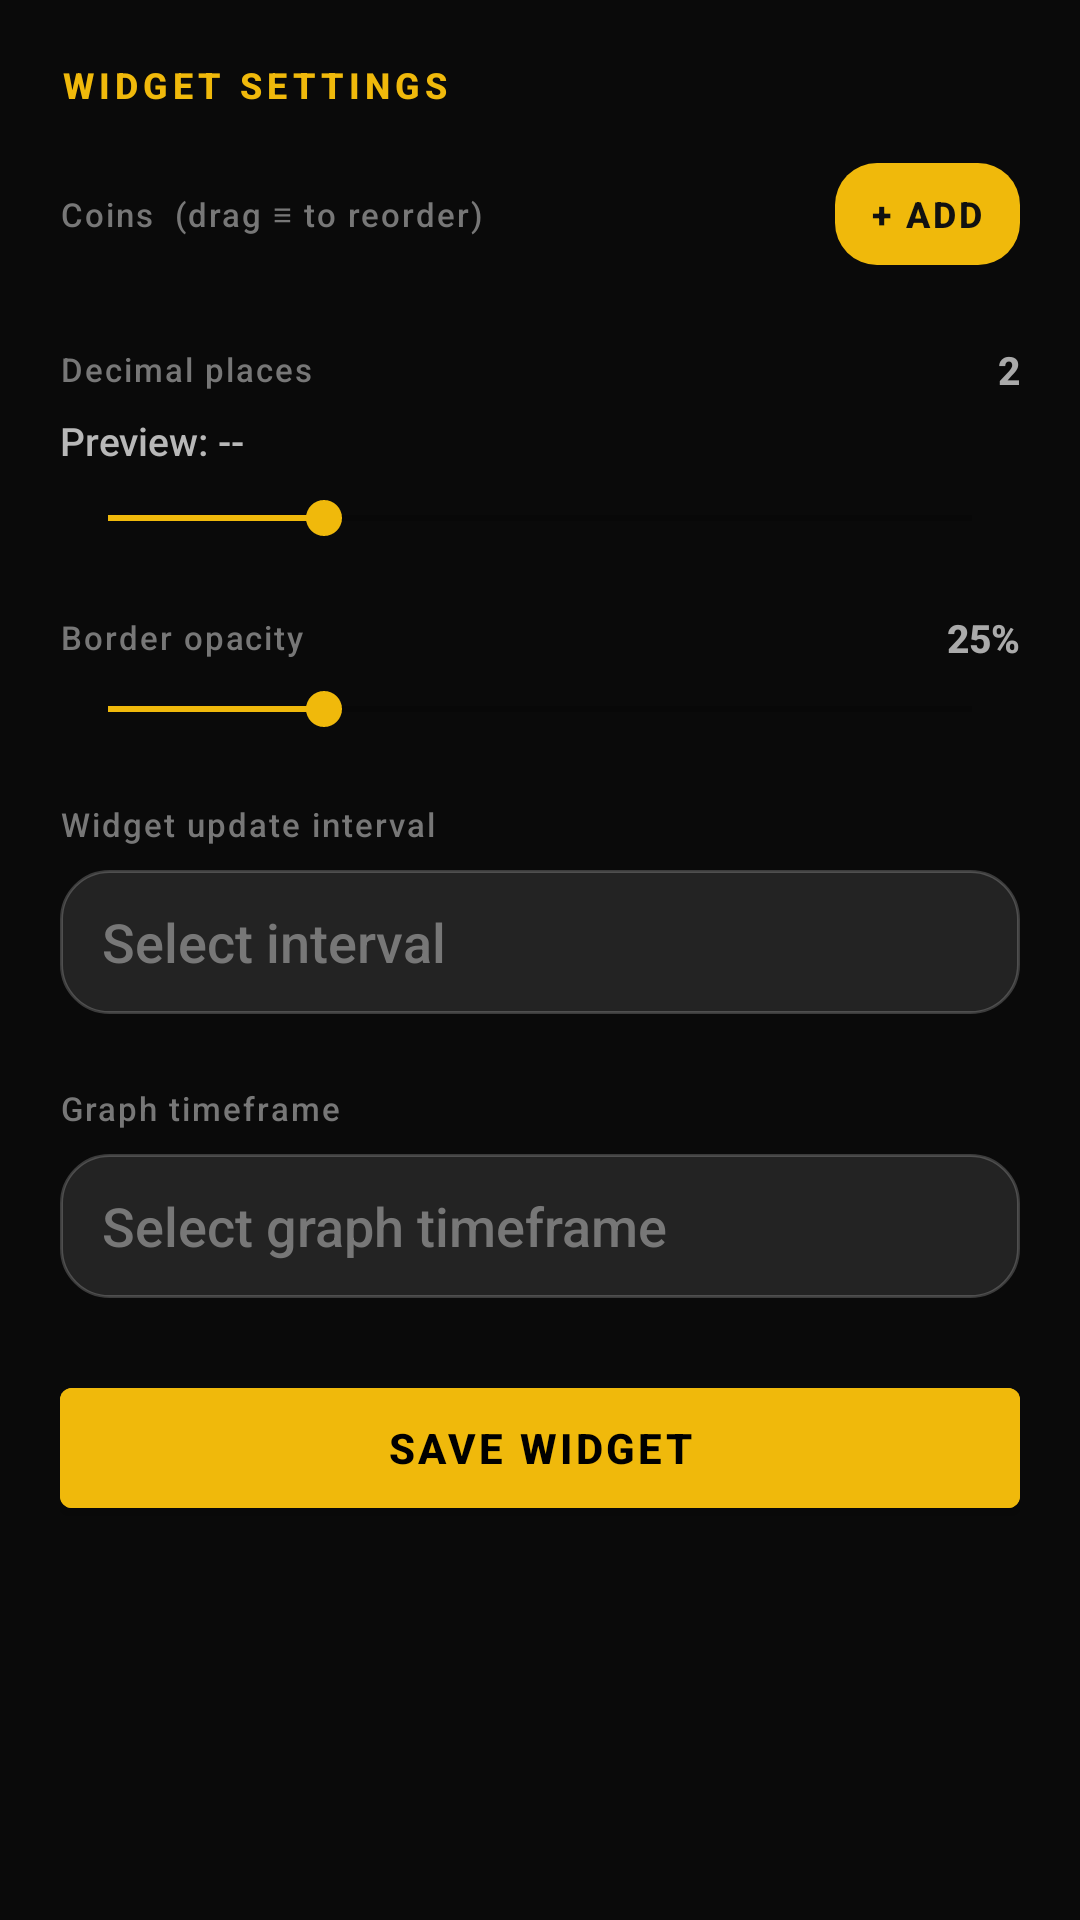

This screen was rendered from an Android layout file. Write that file and the resources it references.
<!-- AndroidManifest.xml: application theme Theme.FuturesTracker -->
<!-- res/layout/activity_widget_config.xml -->
<?xml version="1.0" encoding="utf-8"?>
<ScrollView xmlns:android="http://schemas.android.com/apk/res/android"
    android:id="@+id/widgetConfigRoot"
    android:layout_width="match_parent"
    android:layout_height="match_parent"
    android:background="#0A0A0A"
    android:fillViewport="true">

    <LinearLayout
        android:id="@+id/widgetConfigContent"
        android:layout_width="match_parent"
        android:layout_height="wrap_content"
        android:orientation="vertical"
        android:padding="20dp">

        
        <TextView
            android:layout_width="match_parent"
            android:layout_height="wrap_content"
            android:text="WIDGET SETTINGS"
            android:textColor="#F0B90B"
            android:textSize="12sp"
            android:textStyle="bold"
            android:letterSpacing="0.14"
            android:fontFamily="sans-serif-medium"
            android:layout_marginBottom="18dp"/>

        
        <LinearLayout
            android:layout_width="match_parent"
            android:layout_height="wrap_content"
            android:orientation="horizontal"
            android:gravity="center_vertical"
            android:layout_marginBottom="6dp">

            <TextView
                android:layout_width="0dp"
                android:layout_height="wrap_content"
                android:layout_weight="1"
                android:text="Coins  (drag ≡ to reorder)"
                android:textColor="#777777"
                android:textSize="11sp"
                android:letterSpacing="0.06"/>

            <TextView
                android:id="@+id/btnAddCoin"
                android:layout_width="wrap_content"
                android:layout_height="34dp"
                android:text="+ ADD"
                android:textColor="#111111"
                android:textSize="12sp"
                android:textStyle="bold"
                android:letterSpacing="0.08"
                android:gravity="center"
                android:background="@drawable/bg_add_coin_button"
                android:paddingStart="12dp"
                android:paddingEnd="12dp"/>
        </LinearLayout>

        <androidx.recyclerview.widget.RecyclerView
            android:id="@+id/rvCoins"
            android:layout_width="match_parent"
            android:layout_height="wrap_content"
            android:nestedScrollingEnabled="false"
            android:layout_marginBottom="20dp"/>

        
        <LinearLayout
            android:layout_width="match_parent"
            android:layout_height="wrap_content"
            android:orientation="horizontal"
            android:gravity="center_vertical"
            android:layout_marginBottom="6dp">

            <TextView
                android:layout_width="0dp"
                android:layout_height="wrap_content"
                android:layout_weight="1"
                android:text="Decimal places"
                android:textColor="#777777"
                android:textSize="11sp"
                android:letterSpacing="0.06"/>

            <TextView
                android:id="@+id/tvDecimalsValue"
                android:layout_width="32dp"
                android:layout_height="wrap_content"
                android:gravity="end"
                android:text="2"
                android:textColor="#AAAAAA"
                android:textSize="13sp"
                android:textStyle="bold"/>
        </LinearLayout>

        <TextView
            android:id="@+id/tvDecimalPricePreview"
            android:layout_width="match_parent"
            android:layout_height="wrap_content"
            android:text="Preview: --"
            android:textColor="#B8B8B8"
            android:textSize="13sp"
            android:fontFamily="monospace"
            android:layout_marginBottom="8dp"/>

        <SeekBar
            android:id="@+id/seekDecimals"
            android:layout_width="match_parent"
            android:layout_height="wrap_content"
            android:max="8"
            android:progress="2"
            android:progressTint="#F0B90B"
            android:thumbTint="#F0B90B"
            android:layout_marginBottom="22dp"/>

        
        <LinearLayout
            android:layout_width="match_parent"
            android:layout_height="wrap_content"
            android:orientation="horizontal"
            android:gravity="center_vertical"
            android:layout_marginBottom="6dp">

            <TextView
                android:layout_width="0dp"
                android:layout_height="wrap_content"
                android:layout_weight="1"
                android:text="Border opacity"
                android:textColor="#777777"
                android:textSize="11sp"
                android:letterSpacing="0.06"/>

            <TextView
                android:id="@+id/tvBorderAlphaValue"
                android:layout_width="42dp"
                android:layout_height="wrap_content"
                android:gravity="end"
                android:text="25%"
                android:textColor="#AAAAAA"
                android:textSize="13sp"
                android:textStyle="bold"/>
        </LinearLayout>

        <SeekBar
            android:id="@+id/seekBorderAlpha"
            android:layout_width="match_parent"
            android:layout_height="wrap_content"
            android:max="100"
            android:progress="25"
            android:progressTint="#F0B90B"
            android:thumbTint="#F0B90B"
            android:layout_marginBottom="22dp"/>

        
        <TextView
            android:layout_width="match_parent"
            android:layout_height="wrap_content"
            android:text="Widget update interval"
            android:textColor="#777777"
            android:textSize="11sp"
            android:letterSpacing="0.06"
            android:layout_marginBottom="8dp"/>

        <AutoCompleteTextView
            android:id="@+id/etWidgetInterval"
            android:layout_width="match_parent"
            android:layout_height="48dp"
            android:background="@drawable/bg_glass"
            android:hint="Select interval"
            android:textColor="#F2F2F2"
            android:textColorHint="#777777"
            android:paddingStart="14dp"
            android:paddingEnd="14dp"
            android:gravity="center_vertical"
            android:inputType="none"
            android:layout_marginBottom="24dp"/>

        
        <TextView
            android:layout_width="match_parent"
            android:layout_height="wrap_content"
            android:text="Graph timeframe"
            android:textColor="#777777"
            android:textSize="11sp"
            android:letterSpacing="0.06"
            android:layout_marginBottom="8dp"/>

        <AutoCompleteTextView
            android:id="@+id/etGraphTimeframe"
            android:layout_width="match_parent"
            android:layout_height="48dp"
            android:background="@drawable/bg_glass"
            android:hint="Select graph timeframe"
            android:textColor="#F2F2F2"
            android:textColorHint="#777777"
            android:paddingStart="14dp"
            android:paddingEnd="14dp"
            android:gravity="center_vertical"
            android:inputType="none"
            android:layout_marginBottom="24dp"/>

        
        <com.google.android.material.button.MaterialButton
            android:id="@+id/btnWidgetDone"
            android:layout_width="match_parent"
            android:layout_height="52dp"
            android:backgroundTint="#F0B90B"
            android:text="SAVE WIDGET"
            android:textColor="#000000"
            android:textStyle="bold"
            android:letterSpacing="0.08"/>

    </LinearLayout>
</ScrollView>
<!-- resources referenced by this layout -->
<resources>
  <!-- drawable bg_add_coin_button (drawable) -->
  <?xml version="1.0" encoding="utf-8"?>
  <shape xmlns:android="http://schemas.android.com/apk/res/android">
      <solid android:color="#F0B90B" />
      <corners android:radius="14dp" />
  </shape>
  <!-- drawable bg_glass (drawable) -->
  <?xml version="1.0" encoding="utf-8"?>
  <shape xmlns:android="http://schemas.android.com/apk/res/android">
      <solid android:color="@color/glass" />
  
      <corners android:radius="16dp" />
  
      <stroke
          android:width="1dp"
          android:color="@color/glass_stroke" />
  </shape>
  <style name="Theme.FuturesTracker" parent="Theme.MaterialComponents.DayNight.NoActionBar">
          <item name="android:statusBarColor">@color/bg_deep</item>
          <item name="android:windowLightStatusBar">false</item>
  
          <item name="colorPrimary">@color/binance_yellow</item>
          <item name="colorOnPrimary">@color/black</item>
          <item name="colorSecondary">@color/neon_green</item>
  
          <item name="fontFamily">sans-serif-medium</item>
      </style>
  <color name="glass">#1AFFFFFF</color>
  <color name="glass_stroke">#33FFFFFF</color>
  <color name="bg_deep">#12161C</color>
  <color name="binance_yellow">#F0B90B</color>
  <color name="black">#000000</color>
  <color name="neon_green">#0ECB81</color>
</resources>
